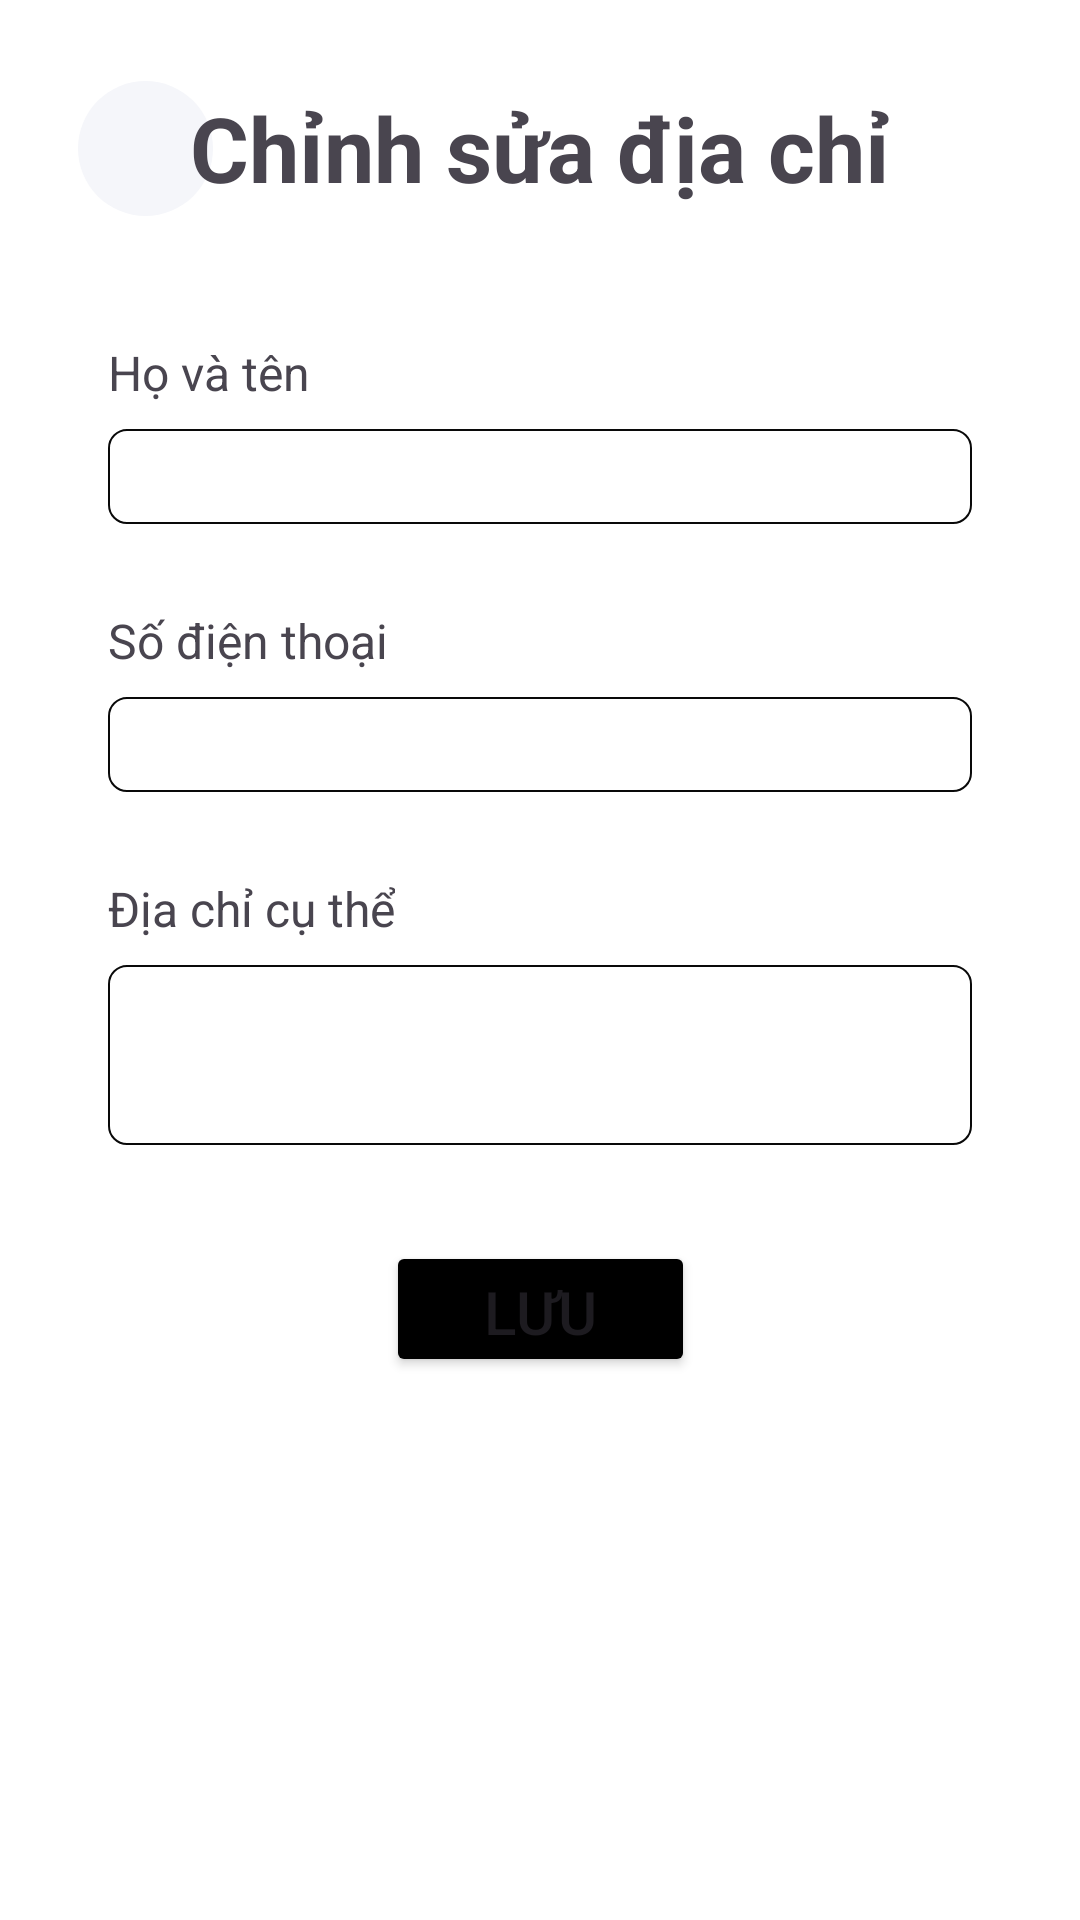

The Android layout XML behind this screen, and the referenced resources:
<!-- AndroidManifest.xml: application theme Theme.Skinlab -->
<!-- res/layout/activity_myaccount_editdiachi.xml -->
<?xml version="1.0" encoding="utf-8"?>
<androidx.core.widget.NestedScrollView
    xmlns:android="http://schemas.android.com/apk/res/android"
    xmlns:app="http://schemas.android.com/apk/res-auto"
    xmlns:tools="http://schemas.android.com/tools"
    android:layout_width="match_parent"
    android:background="@color/white"
    android:layout_height="match_parent">
    <androidx.constraintlayout.widget.ConstraintLayout
        android:layout_width="match_parent"
        android:layout_height="match_parent"
        tools:context=".Myaccount_adddiachi">
        <ImageButton
            android:id="@+id/btnclickback"
            android:layout_width="45dp"
            android:layout_height="45dp"
            android:layout_marginStart="26dp"
            android:layout_marginTop="27dp"
            android:src="@drawable/arrowleft"
            android:background="@drawable/backgroundbuttonback"
            app:layout_constraintStart_toStartOf="parent"
            app:layout_constraintTop_toTopOf="parent"
            tools:ignore="SpeakableTextPresentCheck,TouchTargetSizeCheck" />

        <TextView
            android:id="@+id/textview_address"
            android:layout_width="wrap_content"
            android:layout_height="wrap_content"
            android:layout_marginTop="29dp"
            android:text="Chỉnh sửa địa chỉ"
            android:textSize="30sp"
            android:textStyle="bold"
            app:layout_constraintEnd_toEndOf="parent"
            app:layout_constraintStart_toStartOf="parent"
            app:layout_constraintTop_toTopOf="parent" />

        <TextView
            android:id="@+id/textView2"
            android:layout_width="wrap_content"
            android:layout_height="wrap_content"
            android:layout_marginStart="36dp"
            android:layout_marginTop="44dp"
            android:text="Họ và tên"
            android:textSize="16sp"
            app:layout_constraintStart_toStartOf="parent"
            app:layout_constraintTop_toBottomOf="@+id/textview_address" />

        <EditText
            android:id="@+id/txtHoten"
            android:layout_width="match_parent"
            android:layout_height="wrap_content"
            android:layout_marginTop="8dp"
            android:layout_marginEnd="36dp"
            android:layout_marginStart="36dp"
            android:background="@drawable/roundcorner_edittext"
            android:padding="5dp"
            android:textSize="16sp"
            app:layout_constraintEnd_toEndOf="parent"
            app:layout_constraintStart_toStartOf="parent"
            app:layout_constraintTop_toBottomOf="@+id/textView2"
            tools:ignore="TouchTargetSizeCheck,SpeakableTextPresentCheck" />

        <TextView
            android:id="@+id/textView10"
            android:layout_width="wrap_content"
            android:layout_height="wrap_content"
            android:layout_marginStart="36dp"
            android:layout_marginTop="28dp"
            android:text="Số điện thoại"
            android:textSize="16sp"
            app:layout_constraintStart_toStartOf="parent"
            app:layout_constraintTop_toBottomOf="@+id/txtHoten" />

        <EditText
            android:id="@+id/txtsdt"
            android:layout_width="match_parent"
            android:layout_height="wrap_content"
            android:layout_marginTop="8dp"
            android:layout_marginEnd="36dp"
            android:layout_marginStart="36dp"
            android:padding="5dp"
            android:background="@drawable/roundcorner_edittext"
            android:textSize="16sp"
            app:layout_constraintStart_toStartOf="parent"
            app:layout_constraintTop_toBottomOf="@+id/textView10"
            tools:ignore="SpeakableTextPresentCheck,TouchTargetSizeCheck" />

        <TextView
            android:id="@+id/textView11"
            android:layout_width="wrap_content"
            android:layout_height="wrap_content"
            android:layout_marginStart="36dp"
            android:layout_marginTop="28dp"
            android:text="Địa chỉ cụ thể"
            android:textSize="16sp"
            app:layout_constraintStart_toStartOf="parent"
            app:layout_constraintTop_toBottomOf="@+id/txtsdt" />




        <EditText
            android:id="@+id/txtDiachicuthe"
            android:layout_width="match_parent"
            android:layout_height="60dp"
            android:layout_marginTop="8dp"
            android:layout_marginEnd="36dp"
            android:layout_marginStart="36dp"
            android:background="@drawable/roundcorner_edittext"
            android:textSize="16sp"
            app:layout_constraintStart_toStartOf="parent"
            app:layout_constraintTop_toBottomOf="@+id/textView11"
            tools:ignore="SpeakableTextPresentCheck,TouchTargetSizeCheck" />


        <Button
            android:id="@+id/btnupdatediachi"
            android:layout_width="103dp"
            android:layout_height="45.36dp"
            android:layout_marginTop="32dp"
            android:backgroundTint="#000000"
            android:text="Lưu"
            android:textSize="20sp"
            app:layout_constraintEnd_toEndOf="parent"
            app:layout_constraintStart_toStartOf="parent"
            app:layout_constraintTop_toBottomOf="@+id/txtDiachicuthe"
            tools:ignore="TouchTargetSizeCheck" />


    </androidx.constraintlayout.widget.ConstraintLayout>
</androidx.core.widget.NestedScrollView>
<!-- resources referenced by this layout -->
<resources>
  <color name="white">#FFFFFFFF</color>
  <!-- drawable backgroundbuttonback (drawable) -->
  <?xml version="1.0" encoding="utf-8"?>
  <shape xmlns:android="http://schemas.android.com/apk/res/android"
      android:shape="oval">
  
      <solid android:color="#F5F6FA"/>
  
  </shape>
  <!-- drawable roundcorner_edittext (drawable) -->
  <?xml version="1.0" encoding="utf-8"?>
  <shape xmlns:android="http://schemas.android.com/apk/res/android">
      <solid android:color="@android:color/transparent"/>
      <stroke
          android:width="0.75dp"
          android:color="#090909"
       />
      <corners android:radius="6dp" />
  </shape>
  <style name="Theme.Skinlab" parent="Base.Theme.Skinlab" />
  <style name="Base.Theme.Skinlab" parent="Theme.Material3.DayNight.NoActionBar">
          
          
      </style>
</resources>
